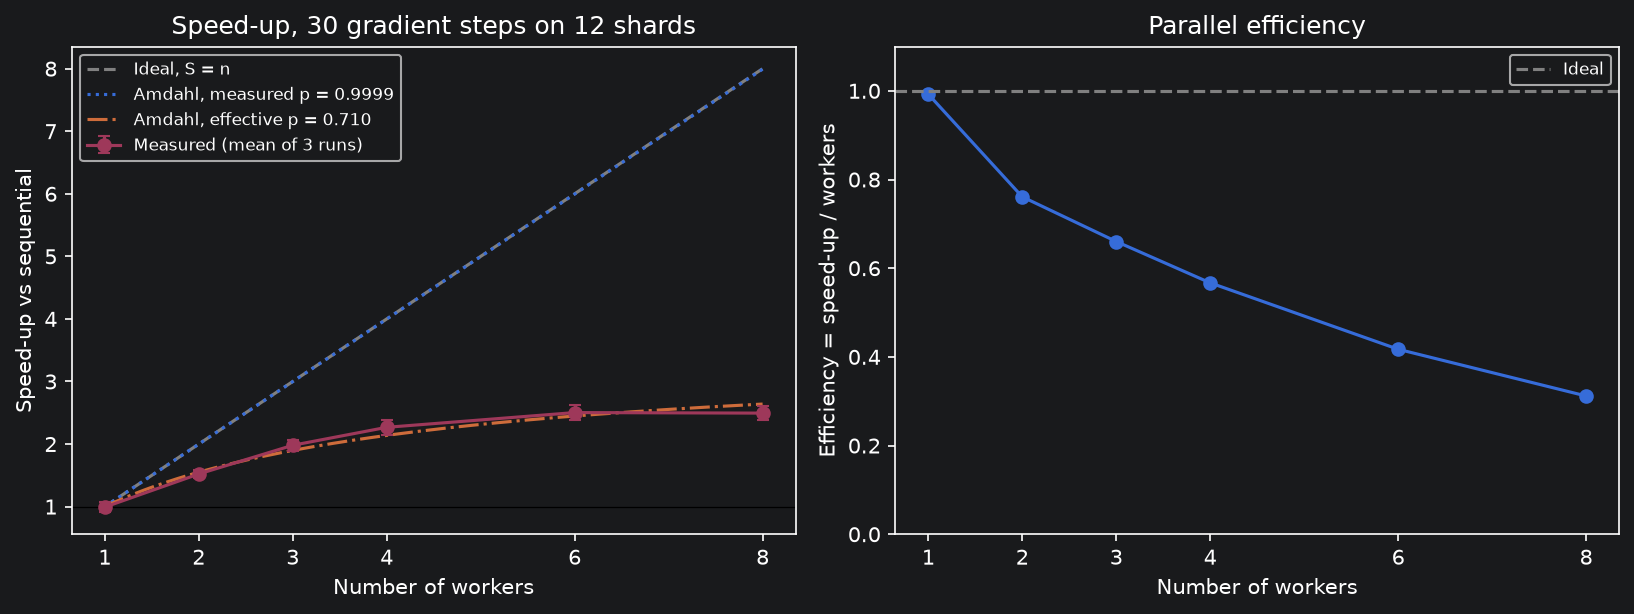

The file beside this chart, header and first rows:
config, workers, mean_s, std_s, speedup, speedup_err, efficiency, matches_sequential
sequential, 1, 16.87, 0.7214, 1.0, 0.0, 1.0, True
pool, 1 worker(s), 1, 16.99, 1.153, 0.9924, 0.0796, 0.9924, True
pool, 2 worker(s), 2, 11.08, 0.05738, 1.522, 0.06557, 0.761, True
pool, 3 worker(s), 3, 8.516, 0.1203, 1.981, 0.08922, 0.6602, True
pool, 4 worker(s), 4, 7.437, 0.2284, 2.268, 0.1194, 0.5669, True
pool, 6 worker(s), 6, 6.738, 0.1787, 2.503, 0.126, 0.4172, True
pool, 8 worker(s), 8, 6.761, 0.1075, 2.495, 0.1138, 0.3118, True
